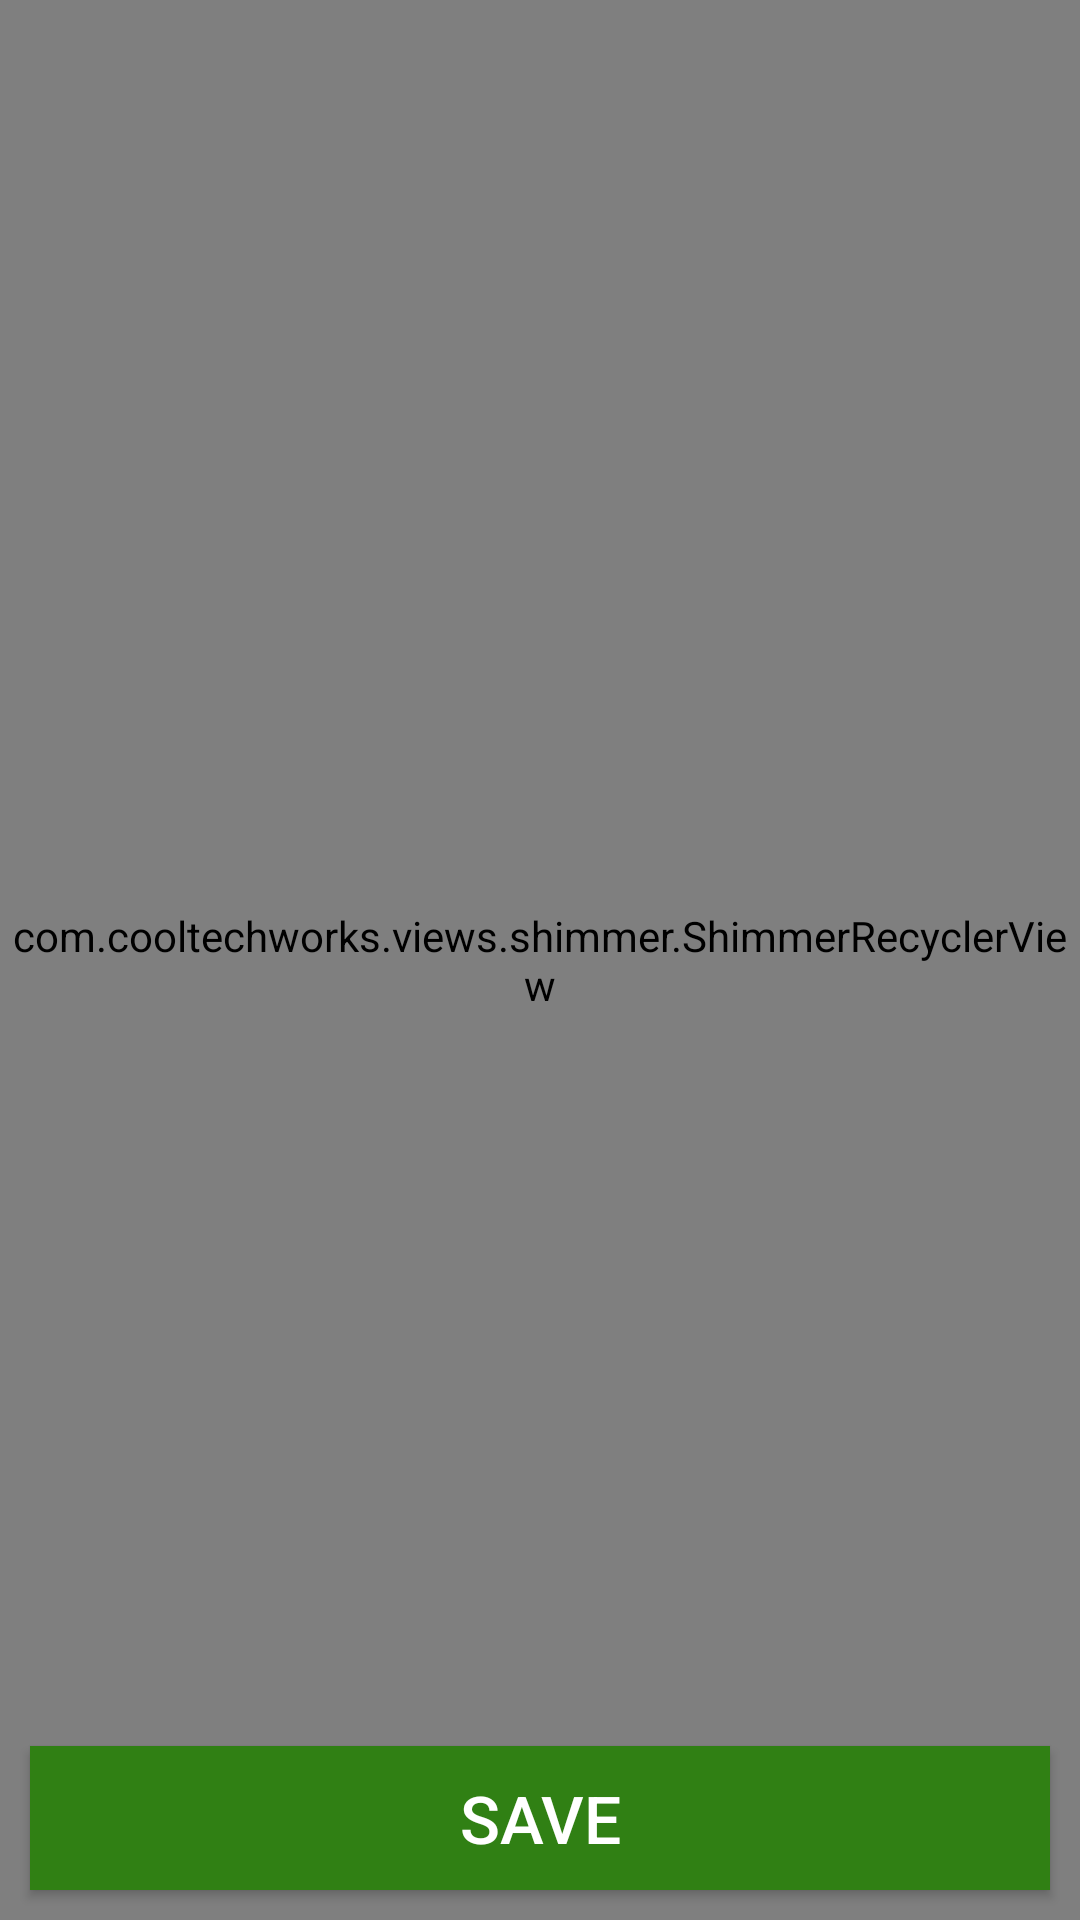

This screen was rendered from an Android layout file. Write that file and the resources it references.
<!-- AndroidManifest.xml: application theme AppTheme -->
<!-- res/layout/fragment_addpeople.xml -->
<?xml version="1.0" encoding="utf-8"?>
<androidx.constraintlayout.widget.ConstraintLayout xmlns:android="http://schemas.android.com/apk/res/android"
    xmlns:app="http://schemas.android.com/apk/res-auto"
    android:id="@+id/bottom_sheet"
    android:layout_width="match_parent"
    android:layout_height="match_parent"
    android:background="#fff">

    <com.cooltechworks.views.shimmer.ShimmerRecyclerView
        android:id="@+id/addPeople_recyclershimmer"
        android:layout_width="match_parent"
        android:layout_height="match_parent"
        app:layout_constraintBottom_toTopOf="@+id/addPeople_savebtn"
        app:layout_constraintTop_toTopOf="parent"
        app:shimmer_demo_angle="20"
        app:shimmer_demo_child_count="10"
        app:shimmer_demo_layout="@layout/users_single_layout_shimmer"
        app:shimmer_demo_shimmer_color="#fafafa"
        app:shimmer_demo_view_holder_item_background="#ffffff" />

    <androidx.recyclerview.widget.RecyclerView
        android:id="@+id/addpeople_recycler"
        android:layout_width="match_parent"
        android:layout_height="match_parent"
        android:paddingBottom="60dp"
        app:layout_constraintBottom_toTopOf="@id/addPeople_savebtn"
        app:layout_constraintTop_toTopOf="parent" />

    <Button
        android:id="@+id/addPeople_savebtn"
        android:layout_width="match_parent"
        android:layout_height="wrap_content"
        android:layout_marginStart="10dp"
        android:layout_marginEnd="10dp"
        android:layout_marginBottom="10dp"
        android:background="#308014"
        android:text="save"
        android:textColor="#ffffff"
        android:textSize="22sp"
        android:visibility="visible"
        app:layout_constraintBottom_toBottomOf="parent"
        app:layout_constraintEnd_toEndOf="parent"
        app:layout_constraintStart_toStartOf="parent" />
</androidx.constraintlayout.widget.ConstraintLayout>
<!-- res/layout/users_single_layout_shimmer.xml (included above) -->
<?xml version="1.0" encoding="utf-8"?>
<androidx.constraintlayout.widget.ConstraintLayout xmlns:android="http://schemas.android.com/apk/res/android"
    xmlns:app="http://schemas.android.com/apk/res-auto"
    android:layout_width="match_parent"
    android:layout_height="match_parent"
    android:clickable="true"
    android:focusable="true"
    android:orientation="vertical"
    android:padding="15dp">

    <de.hdodenhof.circleimageview.CircleImageView
        android:id="@+id/users_single_profile_image"
        android:layout_width="64dp"
        android:layout_height="64dp"
        android:layout_marginBottom="10dp"
        android:src="#DEDEDE"
        app:layout_constraintStart_toStartOf="parent"
        app:layout_constraintTop_toTopOf="parent" />

    <View
        android:id="@+id/topview"
        android:layout_width="match_parent"
        android:layout_marginStart="75dp"
        android:layout_marginTop="3dp"
        android:layout_marginEnd="125dp"
        android:layout_height="12dp"
        android:layout_marginBottom="3dp"
        android:background="#DEDEDE"
        app:layout_constraintStart_toEndOf="@+id/users_single_profile_image"
        app:layout_constraintTop_toTopOf="@+id/users_single_profile_image" />

    <View
        android:layout_width="match_parent"
        android:layout_height="10dp"
        android:layout_marginStart="75dp"
        android:layout_marginTop="25dp"
        android:layout_marginEnd="160dp"
        android:background="#DEDEDE"
        app:layout_constraintStart_toEndOf="@+id/users_single_profile_image"
        app:layout_constraintTop_toBottomOf="@id/topview" />


</androidx.constraintlayout.widget.ConstraintLayout>
<!-- resources referenced by this layout -->
<resources>
  <style name="AppTheme" parent="Theme.AppCompat.Light.NoActionBar">
          
          <item name="colorPrimary">@color/colorPrimary</item>
          <item name="colorPrimaryDark">@color/colorPrimaryDark</item>
          <item name="colorAccent">@color/colorAccent</item>
          <item name="android:windowExitTransition">@android:transition/explode</item>
          <item name="android:windowReenterTransition">@android:transition/slide_bottom</item>
          <item name="android:windowContentTransitions">true</item>
  
          <item name="windowActionModeOverlay">true</item>
          <item name="android:actionModeBackground">@color/colorPrimary</item>
      </style>
  <color name="colorPrimary">#420420</color>
  <color name="colorPrimaryDark">#2e0216</color>
  <color name="colorAccent">#b27700</color>
</resources>
